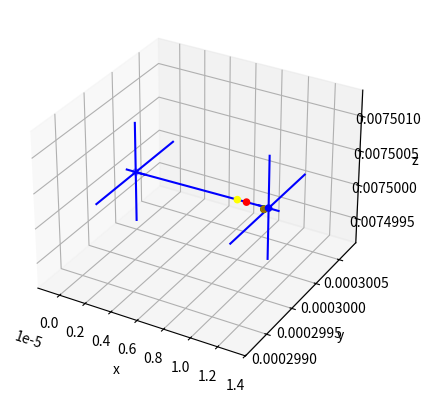

This figure's Python source:
from math import *

import matplotlib.pyplot as plt
from mpl_toolkits.mplot3d import Axes3D


from random import *
t0 = 1e-3
# x00, y00, z00 = 0, 0, -10
# x01, y01, z01 = 10, 10, 10
# x10, y10, z10 = 0, 0, 10
# x11, y11, z11 = 11, 10, -10

# x00, y00, z00 = 0, 0, 0
# x01, y01, z01 = 10, 10, 10
# x10, y10, z10 = 0, 0, 0
# x11, y11, z11 = 10, 10, 0

# plt.plot([x00, x01], [y00, y01])
# plt.plot([x10, x11], [y10, y11])
# for y in range(0, 1000, 25):
fig = plt.figure()
ax = fig.add_subplot(111, projection='3d')
# x00, y00, z00 = randint(0, 4)+random(), randint(0, 4)+random(), randint(0, 4)+random()
# x01, y01, z01 = randint(6, 9)+random(), randint(6, 9)+random(), randint(6, 9)+random()
# # x01, y01, z01 = x00, y00, z00
# x10, y10, z10 = randint(0, 4)+random(), randint(0, 4)+random(), randint(0, 4)+random()
# x11, y11, z11 = randint(6, 9)+random(), randint(6, 9)+random(), randint(6, 9)+random()

# x00, y00, z00 = 1.7624263279218118e-05, 0.009747982462091798, 0.008753161344391632
# x01, y01, z01 = 2.646547257633395e-05, 0.009746964597674598, 0.008754744409785215
# x10, y10, z10 = 2.499992432669616e-05, 0.009750003502230131, 0.008749992706804363
# x11, y11, z11 = 2.499992432669616e-05, 0.009750003502230131, 0.008749992706804363
# r1, r2 = 3.6113373932276563e-06, 1.1183002300958185e-10
# # r1, r2 = 3.6113373932276563e-06, 1.1183002300958185e-5

x00, y00, z00 = 0.0, 0.0003000007334437535, 0.007500000670057739
x01, y01, z01 = 1.2298312342864033e-05, 0.00029946273097941357, 0.007500504289472792
x10, y10, z10 = 1.0000004828685653e-05, 0.0002999989861199841, 0.00750000124777749
x11, y11, z11 = 1.0000004828685653e-05, 0.0002999989861199841, 0.00750000124777749
r1, r2 = 7.222674786455313e-07, 2.236600460191637e-11

# x00 = y/100
# y00 = y/100
k0x = (x01 - x00) / t0
k0y = (y01 - y00) / t0
k0z = (z01 - z00) / t0
k1z = (z11 - z10) / t0
k1y = (y11 - y10) / t0
k1x = (x11 - x10) / t0
b0x, b0y, b0z = x00, y00, z00# - k0x*t0
b1x, b1y, b1z = x10, y10, z10# - k0x*t0
# v = (t0*(k1x*t0*x00 - k1x*t0*x10 + k1y*t0*y00 - k1y*t0*y10 + k1z*t0*z00 - k1z*t0*z10 + x00**2 - x00*x01 - x00*x10 + x01*x10 + y00**2 - y00*y01 - y00*y10 + y01*y10 + z00**2 - z00*z01 - z00*z10 + z01*z10) + sqrt(t0**2*(k1x**2*r1**2*t0**2 + 2*k1x**2*r1*r2*t0**2 + k1x**2*r2**2*t0**2 - k1x**2*t0**2*y00**2 + 2*k1x**2*t0**2*y00*y10 - k1x**2*t0**2*y10**2 - k1x**2*t0**2*z00**2 + 2*k1x**2*t0**2*z00*z10 - k1x**2*t0**2*z10**2 + 2*k1x*k1y*t0**2*x00*y00 - 2*k1x*k1y*t0**2*x00*y10 - 2*k1x*k1y*t0**2*x10*y00 + 2*k1x*k1y*t0**2*x10*y10 + 2*k1x*k1z*t0**2*x00*z00 - 2*k1x*k1z*t0**2*x00*z10 - 2*k1x*k1z*t0**2*x10*z00 + 2*k1x*k1z*t0**2*x10*z10 + 2*k1x*r1**2*t0*x00 - 2*k1x*r1**2*t0*x01 + 4*k1x*r1*r2*t0*x00 - 4*k1x*r1*r2*t0*x01 + 2*k1x*r2**2*t0*x00 - 2*k1x*r2**2*t0*x01 - 2*k1x*t0*x00*y00*y01 + 2*k1x*t0*x00*y00*y10 + 2*k1x*t0*x00*y01*y10 - 2*k1x*t0*x00*y10**2 - 2*k1x*t0*x00*z00*z01 + 2*k1x*t0*x00*z00*z10 + 2*k1x*t0*x00*z01*z10 - 2*k1x*t0*x00*z10**2 + 2*k1x*t0*x01*y00**2 - 4*k1x*t0*x01*y00*y10 + 2*k1x*t0*x01*y10**2 + 2*k1x*t0*x01*z00**2 - 4*k1x*t0*x01*z00*z10 + 2*k1x*t0*x01*z10**2 - 2*k1x*t0*x10*y00**2 + 2*k1x*t0*x10*y00*y01 + 2*k1x*t0*x10*y00*y10 - 2*k1x*t0*x10*y01*y10 - 2*k1x*t0*x10*z00**2 + 2*k1x*t0*x10*z00*z01 + 2*k1x*t0*x10*z00*z10 - 2*k1x*t0*x10*z01*z10 + k1y**2*r1**2*t0**2 + 2*k1y**2*r1*r2*t0**2 + k1y**2*r2**2*t0**2 - k1y**2*t0**2*x00**2 + 2*k1y**2*t0**2*x00*x10 - k1y**2*t0**2*x10**2 - k1y**2*t0**2*z00**2 + 2*k1y**2*t0**2*z00*z10 - k1y**2*t0**2*z10**2 + 2*k1y*k1z*t0**2*y00*z00 - 2*k1y*k1z*t0**2*y00*z10 - 2*k1y*k1z*t0**2*y10*z00 + 2*k1y*k1z*t0**2*y10*z10 + 2*k1y*r1**2*t0*y00 - 2*k1y*r1**2*t0*y01 + 4*k1y*r1*r2*t0*y00 - 4*k1y*r1*r2*t0*y01 + 2*k1y*r2**2*t0*y00 - 2*k1y*r2**2*t0*y01 + 2*k1y*t0*x00**2*y01 - 2*k1y*t0*x00**2*y10 - 2*k1y*t0*x00*x01*y00 + 2*k1y*t0*x00*x01*y10 + 2*k1y*t0*x00*x10*y00 - 4*k1y*t0*x00*x10*y01 + 2*k1y*t0*x00*x10*y10 + 2*k1y*t0*x01*x10*y00 - 2*k1y*t0*x01*x10*y10 - 2*k1y*t0*x10**2*y00 + 2*k1y*t0*x10**2*y01 - 2*k1y*t0*y00*z00*z01 + 2*k1y*t0*y00*z00*z10 + 2*k1y*t0*y00*z01*z10 - 2*k1y*t0*y00*z10**2 + 2*k1y*t0*y01*z00**2 - 4*k1y*t0*y01*z00*z10 + 2*k1y*t0*y01*z10**2 - 2*k1y*t0*y10*z00**2 + 2*k1y*t0*y10*z00*z01 + 2*k1y*t0*y10*z00*z10 - 2*k1y*t0*y10*z01*z10 + k1z**2*r1**2*t0**2 + 2*k1z**2*r1*r2*t0**2 + k1z**2*r2**2*t0**2 - k1z**2*t0**2*x00**2 + 2*k1z**2*t0**2*x00*x10 - k1z**2*t0**2*x10**2 - k1z**2*t0**2*y00**2 + 2*k1z**2*t0**2*y00*y10 - k1z**2*t0**2*y10**2 + 2*k1z*r1**2*t0*z00 - 2*k1z*r1**2*t0*z01 + 4*k1z*r1*r2*t0*z00 - 4*k1z*r1*r2*t0*z01 + 2*k1z*r2**2*t0*z00 - 2*k1z*r2**2*t0*z01 + 2*k1z*t0*x00**2*z01 - 2*k1z*t0*x00**2*z10 - 2*k1z*t0*x00*x01*z00 + 2*k1z*t0*x00*x01*z10 + 2*k1z*t0*x00*x10*z00 - 4*k1z*t0*x00*x10*z01 + 2*k1z*t0*x00*x10*z10 + 2*k1z*t0*x01*x10*z00 - 2*k1z*t0*x01*x10*z10 - 2*k1z*t0*x10**2*z00 + 2*k1z*t0*x10**2*z01 + 2*k1z*t0*y00**2*z01 - 2*k1z*t0*y00**2*z10 - 2*k1z*t0*y00*y01*z00 + 2*k1z*t0*y00*y01*z10 + 2*k1z*t0*y00*y10*z00 - 4*k1z*t0*y00*y10*z01 + 2*k1z*t0*y00*y10*z10 + 2*k1z*t0*y01*y10*z00 - 2*k1z*t0*y01*y10*z10 - 2*k1z*t0*y10**2*z00 + 2*k1z*t0*y10**2*z01 + r1**2*x00**2 - 2*r1**2*x00*x01 + r1**2*x01**2 + r1**2*y00**2 - 2*r1**2*y00*y01 + r1**2*y01**2 + r1**2*z00**2 - 2*r1**2*z00*z01 + r1**2*z01**2 + 2*r1*r2*x00**2 - 4*r1*r2*x00*x01 + 2*r1*r2*x01**2 + 2*r1*r2*y00**2 - 4*r1*r2*y00*y01 + 2*r1*r2*y01**2 + 2*r1*r2*z00**2 - 4*r1*r2*z00*z01 + 2*r1*r2*z01**2 + r2**2*x00**2 - 2*r2**2*x00*x01 + r2**2*x01**2 + r2**2*y00**2 - 2*r2**2*y00*y01 + r2**2*y01**2 + r2**2*z00**2 - 2*r2**2*z00*z01 + r2**2*z01**2 - x00**2*y01**2 + 2*x00**2*y01*y10 - x00**2*y10**2 - x00**2*z01**2 + 2*x00**2*z01*z10 - x00**2*z10**2 + 2*x00*x01*y00*y01 - 2*x00*x01*y00*y10 - 2*x00*x01*y01*y10 + 2*x00*x01*y10**2 + 2*x00*x01*z00*z01 - 2*x00*x01*z00*z10 - 2*x00*x01*z01*z10 + 2*x00*x01*z10**2 - 2*x00*x10*y00*y01 + 2*x00*x10*y00*y10 + 2*x00*x10*y01**2 - 2*x00*x10*y01*y10 - 2*x00*x10*z00*z01 + 2*x00*x10*z00*z10 + 2*x00*x10*z01**2 - 2*x00*x10*z01*z10 - x01**2*y00**2 + 2*x01**2*y00*y10 - x01**2*y10**2 - x01**2*z00**2 + 2*x01**2*z00*z10 - x01**2*z10**2 + 2*x01*x10*y00**2 - 2*x01*x10*y00*y01 - 2*x01*x10*y00*y10 + 2*x01*x10*y01*y10 + 2*x01*x10*z00**2 - 2*x01*x10*z00*z01 - 2*x01*x10*z00*z10 + 2*x01*x10*z01*z10 - x10**2*y00**2 + 2*x10**2*y00*y01 - x10**2*y01**2 - x10**2*z00**2 + 2*x10**2*z00*z01 - x10**2*z01**2 - y00**2*z01**2 + 2*y00**2*z01*z10 - y00**2*z10**2 + 2*y00*y01*z00*z01 - 2*y00*y01*z00*z10 - 2*y00*y01*z01*z10 + 2*y00*y01*z10**2 - 2*y00*y10*z00*z01 + 2*y00*y10*z00*z10 + 2*y00*y10*z01**2 - 2*y00*y10*z01*z10 - y01**2*z00**2 + 2*y01**2*z00*z10 - y01**2*z10**2 + 2*y01*y10*z00**2 - 2*y01*y10*z00*z01 - 2*y01*y10*z00*z10 + 2*y01*y10*z01*z10 - y10**2*z00**2 + 2*y10**2*z00*z01 - y10**2*z01**2)))/(k1x**2*t0**2 + 2*k1x*t0*x00 - 2*k1x*t0*x01 + k1y**2*t0**2 + 2*k1y*t0*y00 - 2*k1y*t0*y01 + k1z**2*t0**2 + 2*k1z*t0*z00 - 2*k1z*t0*z01 + x00**2 - 2*x00*x01 + x01**2 + y00**2 - 2*y00*y01 + y01**2 + z00**2 - 2*z00*z01 + z01**2)
try:
	v_1 = (t0*x00**2 - t0*x00*x01 - 2*t0*x00*x10 + t0*x00*x11 + t0*x01*x10 + t0*x10**2 - t0*x10*x11 + t0*y00**2 - t0*y00*y01 - 2*t0*y00*y10 + t0*y00*y11 + t0*y01*y10 + t0*y10**2 - t0*y10*y11 + t0*z00**2 - t0*z00*z01 - 2*t0*z00*z10 + t0*z00*z11 + t0*z01*z10 + t0*z10**2 - t0*z10*z11 - sqrt(t0**2*(r1**2*x00**2 - 2*r1**2*x00*x01 - 2*r1**2*x00*x10 + 2*r1**2*x00*x11 + r1**2*x01**2 + 2*r1**2*x01*x10 - 2*r1**2*x01*x11 + r1**2*x10**2 - 2*r1**2*x10*x11 + r1**2*x11**2 + r1**2*y00**2 - 2*r1**2*y00*y01 - 2*r1**2*y00*y10 + 2*r1**2*y00*y11 + r1**2*y01**2 + 2*r1**2*y01*y10 - 2*r1**2*y01*y11 + r1**2*y10**2 - 2*r1**2*y10*y11 + r1**2*y11**2 + r1**2*z00**2 - 2*r1**2*z00*z01 - 2*r1**2*z00*z10 + 2*r1**2*z00*z11 + r1**2*z01**2 + 2*r1**2*z01*z10 - 2*r1**2*z01*z11 + r1**2*z10**2 - 2*r1**2*z10*z11 + r1**2*z11**2 + 2*r1*r2*x00**2 - 4*r1*r2*x00*x01 - 4*r1*r2*x00*x10 + 4*r1*r2*x00*x11 + 2*r1*r2*x01**2 + 4*r1*r2*x01*x10 - 4*r1*r2*x01*x11 + 2*r1*r2*x10**2 - 4*r1*r2*x10*x11 + 2*r1*r2*x11**2 + 2*r1*r2*y00**2 - 4*r1*r2*y00*y01 - 4*r1*r2*y00*y10 + 4*r1*r2*y00*y11 + 2*r1*r2*y01**2 + 4*r1*r2*y01*y10 - 4*r1*r2*y01*y11 + 2*r1*r2*y10**2 - 4*r1*r2*y10*y11 + 2*r1*r2*y11**2 + 2*r1*r2*z00**2 - 4*r1*r2*z00*z01 - 4*r1*r2*z00*z10 + 4*r1*r2*z00*z11 + 2*r1*r2*z01**2 + 4*r1*r2*z01*z10 - 4*r1*r2*z01*z11 + 2*r1*r2*z10**2 - 4*r1*r2*z10*z11 + 2*r1*r2*z11**2 + r2**2*x00**2 - 2*r2**2*x00*x01 - 2*r2**2*x00*x10 + 2*r2**2*x00*x11 + r2**2*x01**2 + 2*r2**2*x01*x10 - 2*r2**2*x01*x11 + r2**2*x10**2 - 2*r2**2*x10*x11 + r2**2*x11**2 + r2**2*y00**2 - 2*r2**2*y00*y01 - 2*r2**2*y00*y10 + 2*r2**2*y00*y11 + r2**2*y01**2 + 2*r2**2*y01*y10 - 2*r2**2*y01*y11 + r2**2*y10**2 - 2*r2**2*y10*y11 + r2**2*y11**2 + r2**2*z00**2 - 2*r2**2*z00*z01 - 2*r2**2*z00*z10 + 2*r2**2*z00*z11 + r2**2*z01**2 + 2*r2**2*z01*z10 - 2*r2**2*z01*z11 + r2**2*z10**2 - 2*r2**2*z10*z11 + r2**2*z11**2 - x00**2*y01**2 + 2*x00**2*y01*y11 - x00**2*y11**2 - x00**2*z01**2 + 2*x00**2*z01*z11 - x00**2*z11**2 + 2*x00*x01*y00*y01 - 2*x00*x01*y00*y11 - 2*x00*x01*y01*y10 + 2*x00*x01*y10*y11 + 2*x00*x01*z00*z01 - 2*x00*x01*z00*z11 - 2*x00*x01*z01*z10 + 2*x00*x01*z10*z11 + 2*x00*x10*y01**2 - 4*x00*x10*y01*y11 + 2*x00*x10*y11**2 + 2*x00*x10*z01**2 - 4*x00*x10*z01*z11 + 2*x00*x10*z11**2 - 2*x00*x11*y00*y01 + 2*x00*x11*y00*y11 + 2*x00*x11*y01*y10 - 2*x00*x11*y10*y11 - 2*x00*x11*z00*z01 + 2*x00*x11*z00*z11 + 2*x00*x11*z01*z10 - 2*x00*x11*z10*z11 - x01**2*y00**2 + 2*x01**2*y00*y10 - x01**2*y10**2 - x01**2*z00**2 + 2*x01**2*z00*z10 - x01**2*z10**2 - 2*x01*x10*y00*y01 + 2*x01*x10*y00*y11 + 2*x01*x10*y01*y10 - 2*x01*x10*y10*y11 - 2*x01*x10*z00*z01 + 2*x01*x10*z00*z11 + 2*x01*x10*z01*z10 - 2*x01*x10*z10*z11 + 2*x01*x11*y00**2 - 4*x01*x11*y00*y10 + 2*x01*x11*y10**2 + 2*x01*x11*z00**2 - 4*x01*x11*z00*z10 + 2*x01*x11*z10**2 - x10**2*y01**2 + 2*x10**2*y01*y11 - x10**2*y11**2 - x10**2*z01**2 + 2*x10**2*z01*z11 - x10**2*z11**2 + 2*x10*x11*y00*y01 - 2*x10*x11*y00*y11 - 2*x10*x11*y01*y10 + 2*x10*x11*y10*y11 + 2*x10*x11*z00*z01 - 2*x10*x11*z00*z11 - 2*x10*x11*z01*z10 + 2*x10*x11*z10*z11 - x11**2*y00**2 + 2*x11**2*y00*y10 - x11**2*y10**2 - x11**2*z00**2 + 2*x11**2*z00*z10 - x11**2*z10**2 - y00**2*z01**2 + 2*y00**2*z01*z11 - y00**2*z11**2 + 2*y00*y01*z00*z01 - 2*y00*y01*z00*z11 - 2*y00*y01*z01*z10 + 2*y00*y01*z10*z11 + 2*y00*y10*z01**2 - 4*y00*y10*z01*z11 + 2*y00*y10*z11**2 - 2*y00*y11*z00*z01 + 2*y00*y11*z00*z11 + 2*y00*y11*z01*z10 - 2*y00*y11*z10*z11 - y01**2*z00**2 + 2*y01**2*z00*z10 - y01**2*z10**2 - 2*y01*y10*z00*z01 + 2*y01*y10*z00*z11 + 2*y01*y10*z01*z10 - 2*y01*y10*z10*z11 + 2*y01*y11*z00**2 - 4*y01*y11*z00*z10 + 2*y01*y11*z10**2 - y10**2*z01**2 + 2*y10**2*z01*z11 - y10**2*z11**2 + 2*y10*y11*z00*z01 - 2*y10*y11*z00*z11 - 2*y10*y11*z01*z10 + 2*y10*y11*z10*z11 - y11**2*z00**2 + 2*y11**2*z00*z10 - y11**2*z10**2)))/(x00**2 - 2*x00*x01 - 2*x00*x10 + 2*x00*x11 + x01**2 + 2*x01*x10 - 2*x01*x11 + x10**2 - 2*x10*x11 + x11**2 + y00**2 - 2*y00*y01 - 2*y00*y10 + 2*y00*y11 + y01**2 + 2*y01*y10 - 2*y01*y11 + y10**2 - 2*y10*y11 + y11**2 + z00**2 - 2*z00*z01 - 2*z00*z10 + 2*z00*z11 + z01**2 + 2*z01*z10 - 2*z01*z11 + z10**2 - 2*z10*z11 + z11**2)
except:
	v_1 = None
try:
	v_2 = (t0*(x00**2 - x00*x01 - 2*x00*x10 + x00*x11 + x01*x10 + x10**2 - x10*x11 + y00**2 - y00*y01 - 2*y00*y10 + y00*y11 + y01*y10 + y10**2 - y10*y11 + z00**2 - z00*z01 - 2*z00*z10 + z00*z11 + z01*z10 + z10**2 - z10*z11) + sqrt(t0**2*(r1**2*x00**2 - 2*r1**2*x00*x01 - 2*r1**2*x00*x10 + 2*r1**2*x00*x11 + r1**2*x01**2 + 2*r1**2*x01*x10 - 2*r1**2*x01*x11 + r1**2*x10**2 - 2*r1**2*x10*x11 + r1**2*x11**2 + r1**2*y00**2 - 2*r1**2*y00*y01 - 2*r1**2*y00*y10 + 2*r1**2*y00*y11 + r1**2*y01**2 + 2*r1**2*y01*y10 - 2*r1**2*y01*y11 + r1**2*y10**2 - 2*r1**2*y10*y11 + r1**2*y11**2 + r1**2*z00**2 - 2*r1**2*z00*z01 - 2*r1**2*z00*z10 + 2*r1**2*z00*z11 + r1**2*z01**2 + 2*r1**2*z01*z10 - 2*r1**2*z01*z11 + r1**2*z10**2 - 2*r1**2*z10*z11 + r1**2*z11**2 + 2*r1*r2*x00**2 - 4*r1*r2*x00*x01 - 4*r1*r2*x00*x10 + 4*r1*r2*x00*x11 + 2*r1*r2*x01**2 + 4*r1*r2*x01*x10 - 4*r1*r2*x01*x11 + 2*r1*r2*x10**2 - 4*r1*r2*x10*x11 + 2*r1*r2*x11**2 + 2*r1*r2*y00**2 - 4*r1*r2*y00*y01 - 4*r1*r2*y00*y10 + 4*r1*r2*y00*y11 + 2*r1*r2*y01**2 + 4*r1*r2*y01*y10 - 4*r1*r2*y01*y11 + 2*r1*r2*y10**2 - 4*r1*r2*y10*y11 + 2*r1*r2*y11**2 + 2*r1*r2*z00**2 - 4*r1*r2*z00*z01 - 4*r1*r2*z00*z10 + 4*r1*r2*z00*z11 + 2*r1*r2*z01**2 + 4*r1*r2*z01*z10 - 4*r1*r2*z01*z11 + 2*r1*r2*z10**2 - 4*r1*r2*z10*z11 + 2*r1*r2*z11**2 + r2**2*x00**2 - 2*r2**2*x00*x01 - 2*r2**2*x00*x10 + 2*r2**2*x00*x11 + r2**2*x01**2 + 2*r2**2*x01*x10 - 2*r2**2*x01*x11 + r2**2*x10**2 - 2*r2**2*x10*x11 + r2**2*x11**2 + r2**2*y00**2 - 2*r2**2*y00*y01 - 2*r2**2*y00*y10 + 2*r2**2*y00*y11 + r2**2*y01**2 + 2*r2**2*y01*y10 - 2*r2**2*y01*y11 + r2**2*y10**2 - 2*r2**2*y10*y11 + r2**2*y11**2 + r2**2*z00**2 - 2*r2**2*z00*z01 - 2*r2**2*z00*z10 + 2*r2**2*z00*z11 + r2**2*z01**2 + 2*r2**2*z01*z10 - 2*r2**2*z01*z11 + r2**2*z10**2 - 2*r2**2*z10*z11 + r2**2*z11**2 - x00**2*y01**2 + 2*x00**2*y01*y11 - x00**2*y11**2 - x00**2*z01**2 + 2*x00**2*z01*z11 - x00**2*z11**2 + 2*x00*x01*y00*y01 - 2*x00*x01*y00*y11 - 2*x00*x01*y01*y10 + 2*x00*x01*y10*y11 + 2*x00*x01*z00*z01 - 2*x00*x01*z00*z11 - 2*x00*x01*z01*z10 + 2*x00*x01*z10*z11 + 2*x00*x10*y01**2 - 4*x00*x10*y01*y11 + 2*x00*x10*y11**2 + 2*x00*x10*z01**2 - 4*x00*x10*z01*z11 + 2*x00*x10*z11**2 - 2*x00*x11*y00*y01 + 2*x00*x11*y00*y11 + 2*x00*x11*y01*y10 - 2*x00*x11*y10*y11 - 2*x00*x11*z00*z01 + 2*x00*x11*z00*z11 + 2*x00*x11*z01*z10 - 2*x00*x11*z10*z11 - x01**2*y00**2 + 2*x01**2*y00*y10 - x01**2*y10**2 - x01**2*z00**2 + 2*x01**2*z00*z10 - x01**2*z10**2 - 2*x01*x10*y00*y01 + 2*x01*x10*y00*y11 + 2*x01*x10*y01*y10 - 2*x01*x10*y10*y11 - 2*x01*x10*z00*z01 + 2*x01*x10*z00*z11 + 2*x01*x10*z01*z10 - 2*x01*x10*z10*z11 + 2*x01*x11*y00**2 - 4*x01*x11*y00*y10 + 2*x01*x11*y10**2 + 2*x01*x11*z00**2 - 4*x01*x11*z00*z10 + 2*x01*x11*z10**2 - x10**2*y01**2 + 2*x10**2*y01*y11 - x10**2*y11**2 - x10**2*z01**2 + 2*x10**2*z01*z11 - x10**2*z11**2 + 2*x10*x11*y00*y01 - 2*x10*x11*y00*y11 - 2*x10*x11*y01*y10 + 2*x10*x11*y10*y11 + 2*x10*x11*z00*z01 - 2*x10*x11*z00*z11 - 2*x10*x11*z01*z10 + 2*x10*x11*z10*z11 - x11**2*y00**2 + 2*x11**2*y00*y10 - x11**2*y10**2 - x11**2*z00**2 + 2*x11**2*z00*z10 - x11**2*z10**2 - y00**2*z01**2 + 2*y00**2*z01*z11 - y00**2*z11**2 + 2*y00*y01*z00*z01 - 2*y00*y01*z00*z11 - 2*y00*y01*z01*z10 + 2*y00*y01*z10*z11 + 2*y00*y10*z01**2 - 4*y00*y10*z01*z11 + 2*y00*y10*z11**2 - 2*y00*y11*z00*z01 + 2*y00*y11*z00*z11 + 2*y00*y11*z01*z10 - 2*y00*y11*z10*z11 - y01**2*z00**2 + 2*y01**2*z00*z10 - y01**2*z10**2 - 2*y01*y10*z00*z01 + 2*y01*y10*z00*z11 + 2*y01*y10*z01*z10 - 2*y01*y10*z10*z11 + 2*y01*y11*z00**2 - 4*y01*y11*z00*z10 + 2*y01*y11*z10**2 - y10**2*z01**2 + 2*y10**2*z01*z11 - y10**2*z11**2 + 2*y10*y11*z00*z01 - 2*y10*y11*z00*z11 - 2*y10*y11*z01*z10 + 2*y10*y11*z10*z11 - y11**2*z00**2 + 2*y11**2*z00*z10 - y11**2*z10**2)))/(x00**2 - 2*x00*x01 - 2*x00*x10 + 2*x00*x11 + x01**2 + 2*x01*x10 - 2*x01*x11 + x10**2 - 2*x10*x11 + x11**2 + y00**2 - 2*y00*y01 - 2*y00*y10 + 2*y00*y11 + y01**2 + 2*y01*y10 - 2*y01*y11 + y10**2 - 2*y10*y11 + y11**2 + z00**2 - 2*z00*z01 - 2*z00*z10 + 2*z00*z11 + z01**2 + 2*z01*z10 - 2*z01*z11 + z10**2 - 2*z10*z11 + z11**2)
except:
	v_2 = None
print('++++++++\n[{}, {}]'.format(v_1, v_2))
vs_2 = [None, None]
if not (v_1 == None and v_2 == None):
	vs = sorted([v_1, v_2])
	print(vs)
	for i, j in zip(vs, range(len(vs_2))):
		if i >=0 and i<=t0:
			vs_2[j] = i
	print(vs_2)
	# vs = [ifor i in va if i>=0 and i<=t0]
	
	# vs = [i for i in [v_1, v_2] if i>0 and i<=t0]
	# if vs:
	# 	v = min(vs)
	# else:
	# 	v = None
	# print('t0 = {}\nmin({}, {}) \n\t= {}'.format(t0, v_1, v_2, v))
	# print('t0 = {}\nv = {}'.format(t0, v))


ax.scatter([x00, x01], [y00, y01], [z00, z01], color='blue')
ax.plot([x00, x01], [y00, y01], [z00, z01], color='blue')
ax.plot([x00+r1, x00-r1], [y00, y00], [z00, z00], color='blue')
ax.plot([x00, x00], [y00, y00], [z00+r1, z00-r1], color='blue')
ax.plot([x00, x00], [y00+r1, y00-r1], [z00, z00], color='blue')
ax.plot([x01+r1, x01-r1], [y01, y01], [z01, z01], color='blue')
ax.plot([x01, x01], [y01, y01], [z01+r1, z01-r1], color='blue')
ax.plot([x01, x01], [y01+r1, y01-r1], [z01, z01], color='blue')

ax.scatter([x10, x11], [y10, y11], [z10, z11], color='green')
ax.plot([x10, x11], [y10, y11], [z10, z11], color='green')
ax.plot([x10-r2, x10+r2], [y10, y10], [z10, z10], color='green')
ax.plot([x10, x10], [y10-r2, y10+r2], [z10, z10], color='green')
ax.plot([x10, x10], [y10, y10], [z10-r2, z10+r2], color='green')
ax.plot([x11-r2, x11+r2], [y11, y11], [z11, z11], color='green')
ax.plot([x11, x11], [y11-r2, y11+r2], [z11, z11], color='green')
ax.plot([x11, x11], [y11, y11], [z11-r2, z11+r2], color='green')
ax.set_xlabel('x')
ax.set_ylabel('y')
ax.set_zlabel('z')
# ax.set_xlim(0, 10)
# ax.set_ylim(0, 10)
# ax.set_zlim(0, 10)
v = vs_2[0]
if v != None:
	ax.scatter([k0x * v + b0x, k1x * v + b1x], [k0y * v + b0y, k1y * v + b1y], [k0z * v + b0z, k1z * v + b1z], color='yellow')
v = vs_2[1]
if v != None:
	ax.scatter([k0x * v + b0x, k1x * v + b1x], [k0y * v + b0y, k1y * v + b1y], [k0z * v + b0z, k1z * v + b1z], color='red')

plt.show()